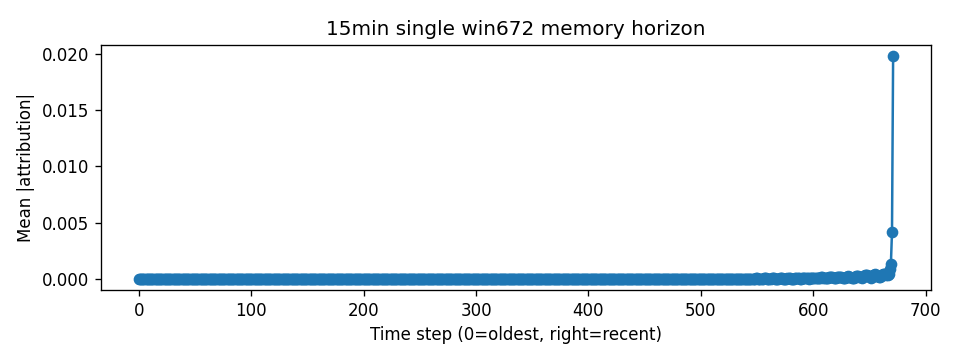

Source data for this figure (header and first rows):
step, mean_abs_attr
0, 4.2644706e-09
1, 7.662989e-09
2, 1.27226185e-08
3, 1.5397188e-08
4, 1.5501584e-08
5, 1.3210835e-08
6, 8.442344e-09
7, 4.9473514e-09
8, 6.647005e-09
9, 1.0639735e-08
10, 1.3258472e-08
11, 1.4196959e-08
12, 1.3798396e-08
13, 1.2525007e-08
14, 9.260567e-09
15, 5.1950795e-09
16, 8.360309e-09
17, 1.561789e-08
18, 2.0811637e-08
19, 2.225807e-08
20, 2.0404368e-08
21, 1.4575507e-08
22, 8.359864e-09
23, 8.57078e-09
24, 1.521355e-08
25, 2.0845313e-08
26, 2.3465761e-08
27, 2.3187926e-08
28, 2.0631564e-08
29, 1.4944622e-08
30, 7.3150543e-09
31, 9.8120525e-09
32, 2.0341897e-08
33, 2.82725e-08
34, 3.1123992e-08
35, 2.8914718e-08
36, 2.1455596e-08
37, 1.2055564e-08
38, 8.990618e-09
39, 1.7592779e-08
40, 2.6064816e-08
41, 3.035642e-08
42, 3.0291403e-08
43, 2.6582034e-08
44, 1.9157948e-08
45, 9.372065e-09
46, 1.0928318e-08
47, 2.2940545e-08
48, 3.193688e-08
49, 3.499244e-08
50, 3.2308733e-08
51, 2.4123787e-08
52, 1.394597e-08
53, 9.935757e-09
54, 1.906863e-08
55, 2.8523766e-08
56, 3.344733e-08
57, 3.333714e-08
58, 2.9318253e-08
59, 2.1255257e-08
... 612 more rows
